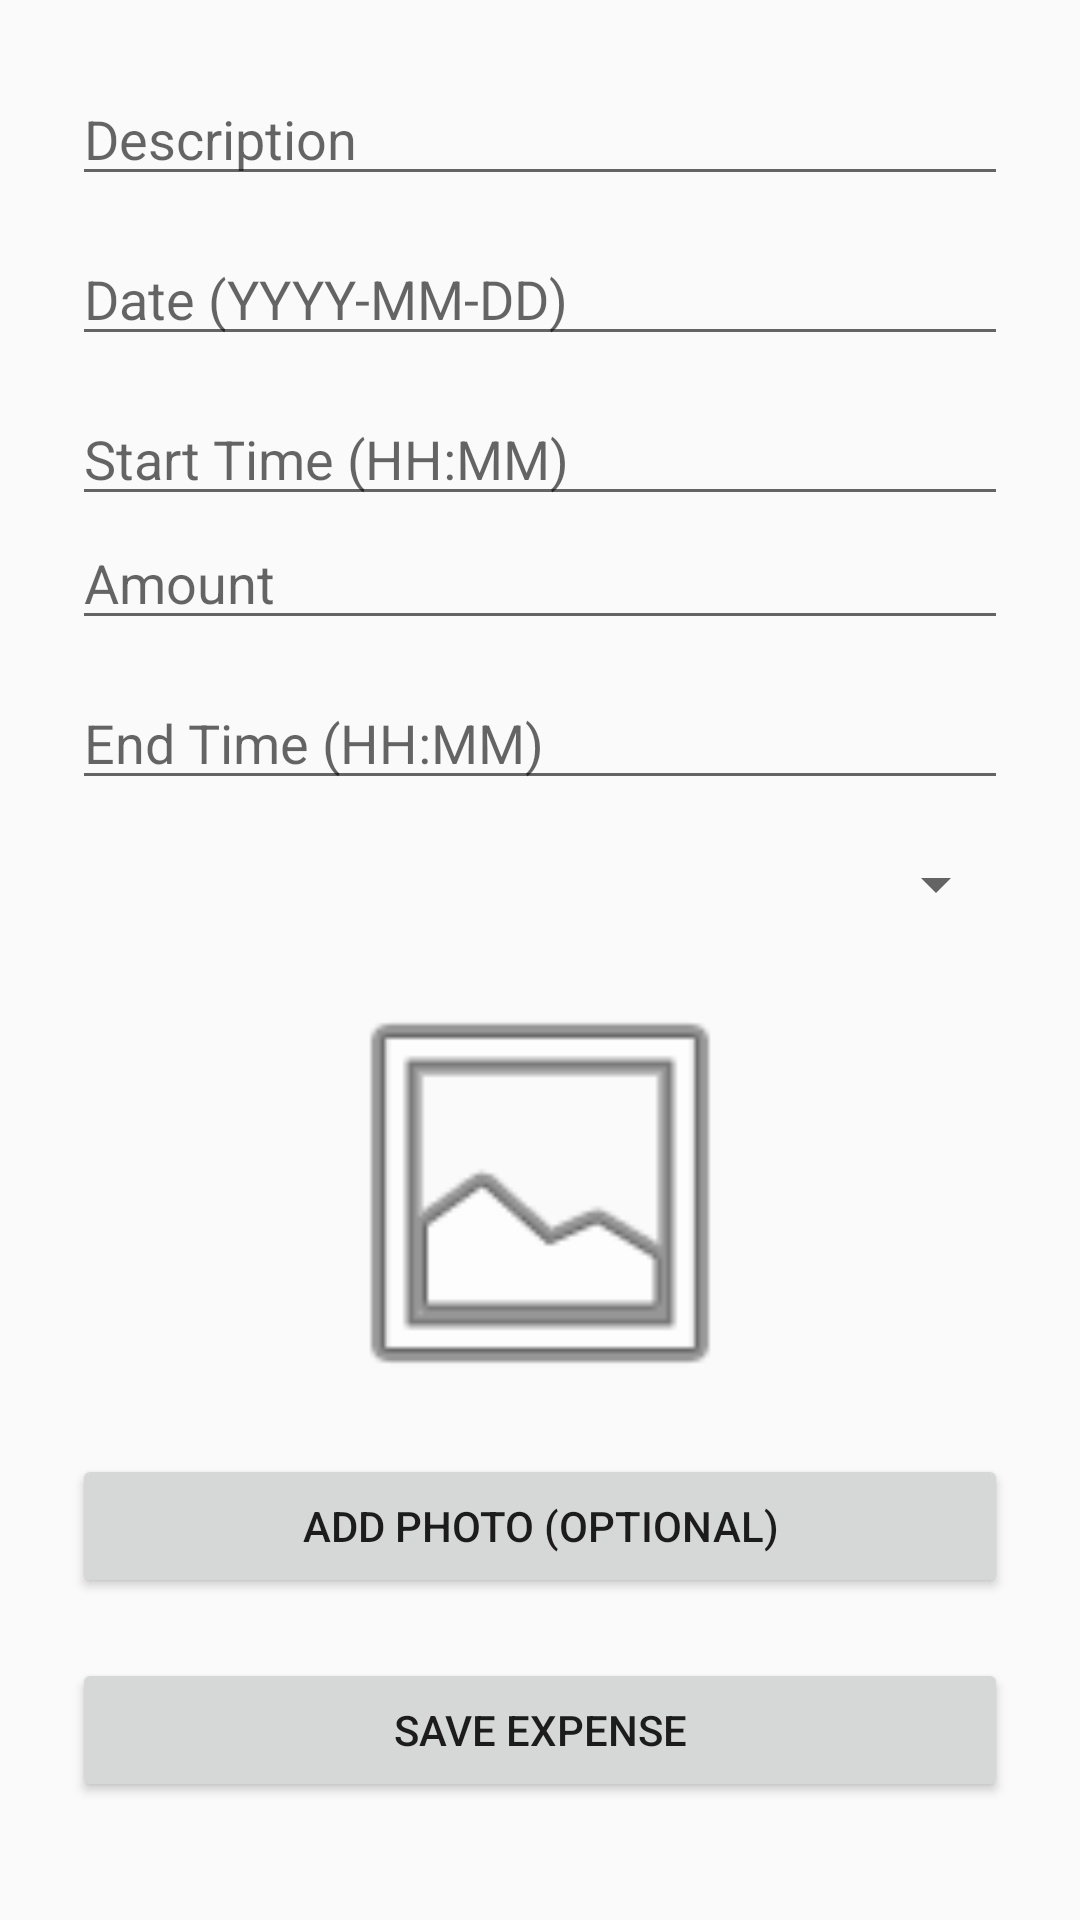

Produce the Android XML layout that renders to this screen, including the resource entries it uses.
<!-- AndroidManifest.xml: application theme Theme.Randget11 -->
<!-- res/layout/activity_add_expense.xml -->
<?xml version="1.0" encoding="utf-8"?>
<ScrollView xmlns:android="http://schemas.android.com/apk/res/android"
    android:layout_width="match_parent"
    android:layout_height="match_parent">

    <LinearLayout
        android:orientation="vertical"
        android:padding="24dp"
        android:layout_width="match_parent"
        android:layout_height="wrap_content">

        <EditText
            android:id="@+id/etDescription"
            android:hint="Description"
            android:layout_width="match_parent"
            android:layout_height="wrap_content"/>

        <EditText
            android:id="@+id/etDate"
            android:hint="Date (YYYY-MM-DD)"
            android:layout_width="match_parent"
            android:layout_height="wrap_content"
            android:layout_marginTop="12dp"/>

        <EditText
            android:id="@+id/etStartTime"
            android:hint="Start Time (HH:MM)"
            android:layout_width="match_parent"
            android:layout_height="wrap_content"
            android:layout_marginTop="12dp"/>
        <EditText
            android:id="@+id/etAmount"
            android:hint="Amount"
            android:inputType="numberDecimal"
            android:layout_width="match_parent"
            android:layout_height="wrap_content"/>
        <EditText
            android:id="@+id/etEndTime"
            android:hint="End Time (HH:MM)"
            android:layout_width="match_parent"
            android:layout_height="wrap_content"
            android:layout_marginTop="12dp"/>

        <Spinner
            android:id="@+id/spinnerCategory"
            android:layout_width="match_parent"
            android:layout_height="wrap_content"
            android:layout_marginTop="16dp"/>

        <ImageView
            android:id="@+id/imgPreview"
            android:layout_width="150dp"
            android:layout_height="150dp"
            android:layout_gravity="center"
            android:src="@android:drawable/ic_menu_gallery"
            android:layout_marginTop="16dp"/>

        <Button
            android:id="@+id/btnPickImage"
            android:text="Add Photo (Optional)"
            android:layout_width="match_parent"
            android:layout_height="wrap_content"
            android:layout_marginTop="12dp"/>

        <Button
            android:id="@+id/btnSaveExpense"
            android:text="Save Expense"
            android:layout_width="match_parent"
            android:layout_height="wrap_content"
            android:layout_marginTop="20dp"/>

    </LinearLayout>
</ScrollView>
<!-- resources referenced by this layout -->
<resources>
  <style name="Theme.Randget11" parent="android:Theme.Material.Light.NoActionBar" />
</resources>
